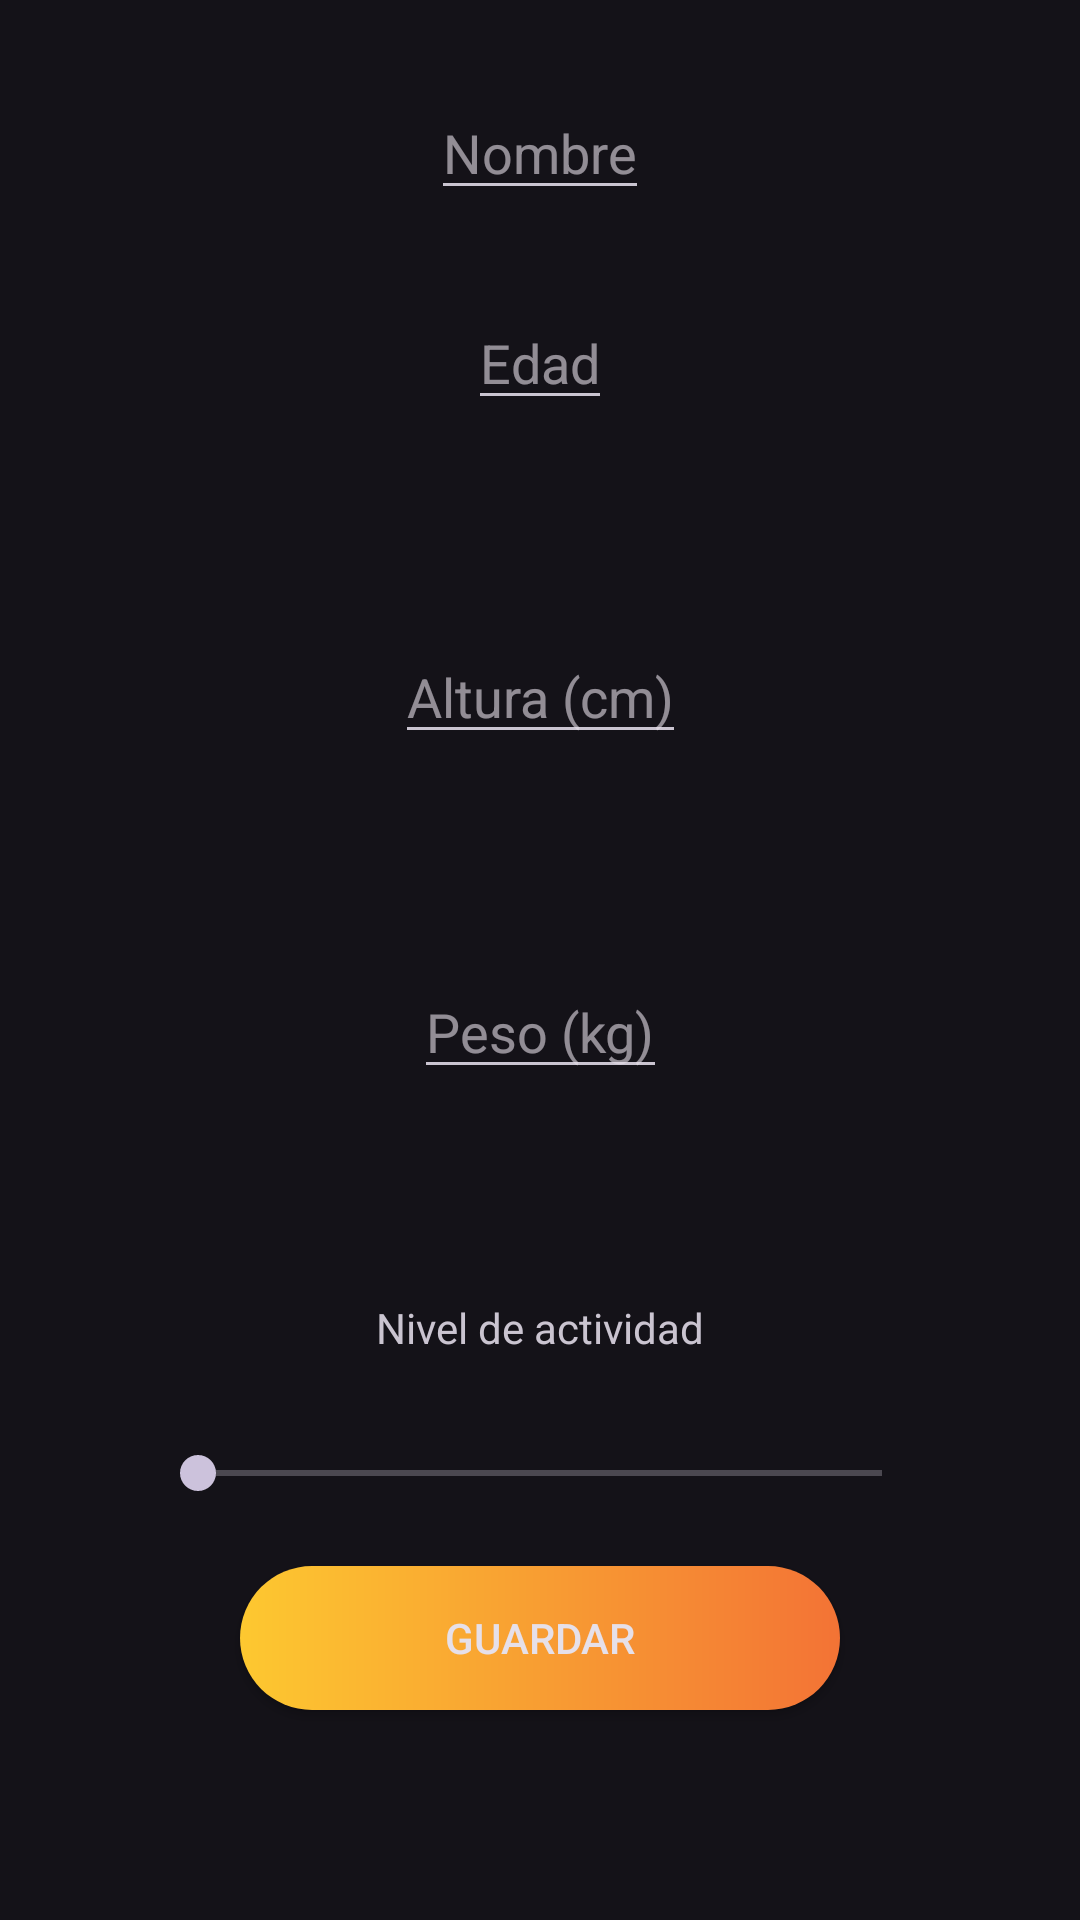

Layout XML and referenced resources for this Android screen:
<!-- AndroidManifest.xml: application theme Theme.Material3.Dark.NoActionBar -->
<!-- res/layout/activity_datos_usuario.xml -->
<?xml version="1.0" encoding="utf-8"?>
<androidx.constraintlayout.widget.ConstraintLayout xmlns:android="http://schemas.android.com/apk/res/android"
    xmlns:app="http://schemas.android.com/apk/res-auto"
    xmlns:tools="http://schemas.android.com/tools"
    android:layout_width="match_parent"
    android:layout_height="match_parent"
    tools:context=".DatosUsuario">

    <EditText
        android:id="@+id/editTextNombre"
        android:layout_width="wrap_content"
        android:layout_height="wrap_content"
        android:hint="Nombre"
        android:inputType="text"
        app:layout_constraintTop_toTopOf="parent"
        app:layout_constraintBottom_toTopOf="@+id/editTextEdad"
        app:layout_constraintStart_toStartOf="parent"
        app:layout_constraintEnd_toEndOf="parent"
        app:layout_constraintVertical_bias="0.5" />

    <EditText
        android:id="@+id/editTextEdad"
        android:layout_width="wrap_content"
        android:layout_height="wrap_content"
        android:hint="Edad"
        android:inputType="number"
        app:layout_constraintTop_toTopOf="@id/editTextNombre"
        app:layout_constraintBottom_toTopOf="@+id/editTextAltura"
        app:layout_constraintStart_toStartOf="parent"
        app:layout_constraintEnd_toEndOf="parent"
        app:layout_constraintVertical_bias="0.5" />

    <EditText
        android:id="@+id/editTextAltura"
        android:layout_width="wrap_content"
        android:layout_height="wrap_content"
        android:hint="Altura (cm)"
        android:inputType="numberDecimal"
        app:layout_constraintTop_toBottomOf="@+id/editTextEdad"
        app:layout_constraintBottom_toTopOf="@+id/editTextPeso"
        app:layout_constraintStart_toStartOf="parent"
        app:layout_constraintEnd_toEndOf="parent"
        app:layout_constraintVertical_bias="0.5" />

    <EditText
        android:id="@+id/editTextPeso"
        android:layout_width="wrap_content"
        android:layout_height="wrap_content"
        android:hint="Peso (kg)"
        android:inputType="numberDecimal"
        app:layout_constraintTop_toBottomOf="@+id/editTextAltura"
        app:layout_constraintBottom_toTopOf="@+id/editTextNivelActividad"
        app:layout_constraintStart_toStartOf="parent"
        app:layout_constraintEnd_toEndOf="parent"
        app:layout_constraintVertical_bias="0.5" />

    <TextView
        android:id="@+id/editTextNivelActividad"
        android:layout_width="wrap_content"
        android:layout_height="wrap_content"
        android:text="Nivel de actividad"
        app:layout_constraintTop_toBottomOf="@+id/editTextPeso"
        app:layout_constraintBottom_toTopOf="@+id/buttonGuardar"
        app:layout_constraintStart_toStartOf="parent"
        app:layout_constraintEnd_toEndOf="parent"
        app:layout_constraintVertical_bias="0.5" />

    <Button
        android:id="@+id/buttonGuardar"
        android:layout_width="200dp"
        android:layout_height="wrap_content"
        android:text="Guardar"
        app:layout_constraintTop_toBottomOf="@+id/editTextNivelActividad"
        app:layout_constraintBottom_toBottomOf="parent"
        app:layout_constraintStart_toStartOf="parent"
        app:layout_constraintEnd_toEndOf="parent"
        app:layout_constraintVertical_bias="0.5"
        android:background="@drawable/background_for_register"/>

    <SeekBar
        android:id="@+id/sliderBar"
        android:layout_width="match_parent"
        android:layout_height="wrap_content"
        android:layout_marginLeft="50dp"
        android:layout_marginRight="50dp"
        android:layout_marginTop="30dp"
        app:layout_constraintTop_toBottomOf="@+id/editTextNivelActividad" />

</androidx.constraintlayout.widget.ConstraintLayout>
<!-- resources referenced by this layout -->
<resources>
  <!-- drawable background_for_register (drawable) -->
  <?xml version="1.0" encoding="utf-8"?>
  <shape xmlns:android="http://schemas.android.com/apk/res/android"
      android:shape="rectangle">
  
      <gradient
          android:angle="0"
          android:endColor="#F37335"
          android:startColor="#FDC830" />
  
      <corners android:radius="50dp"/>
  </shape>
</resources>
